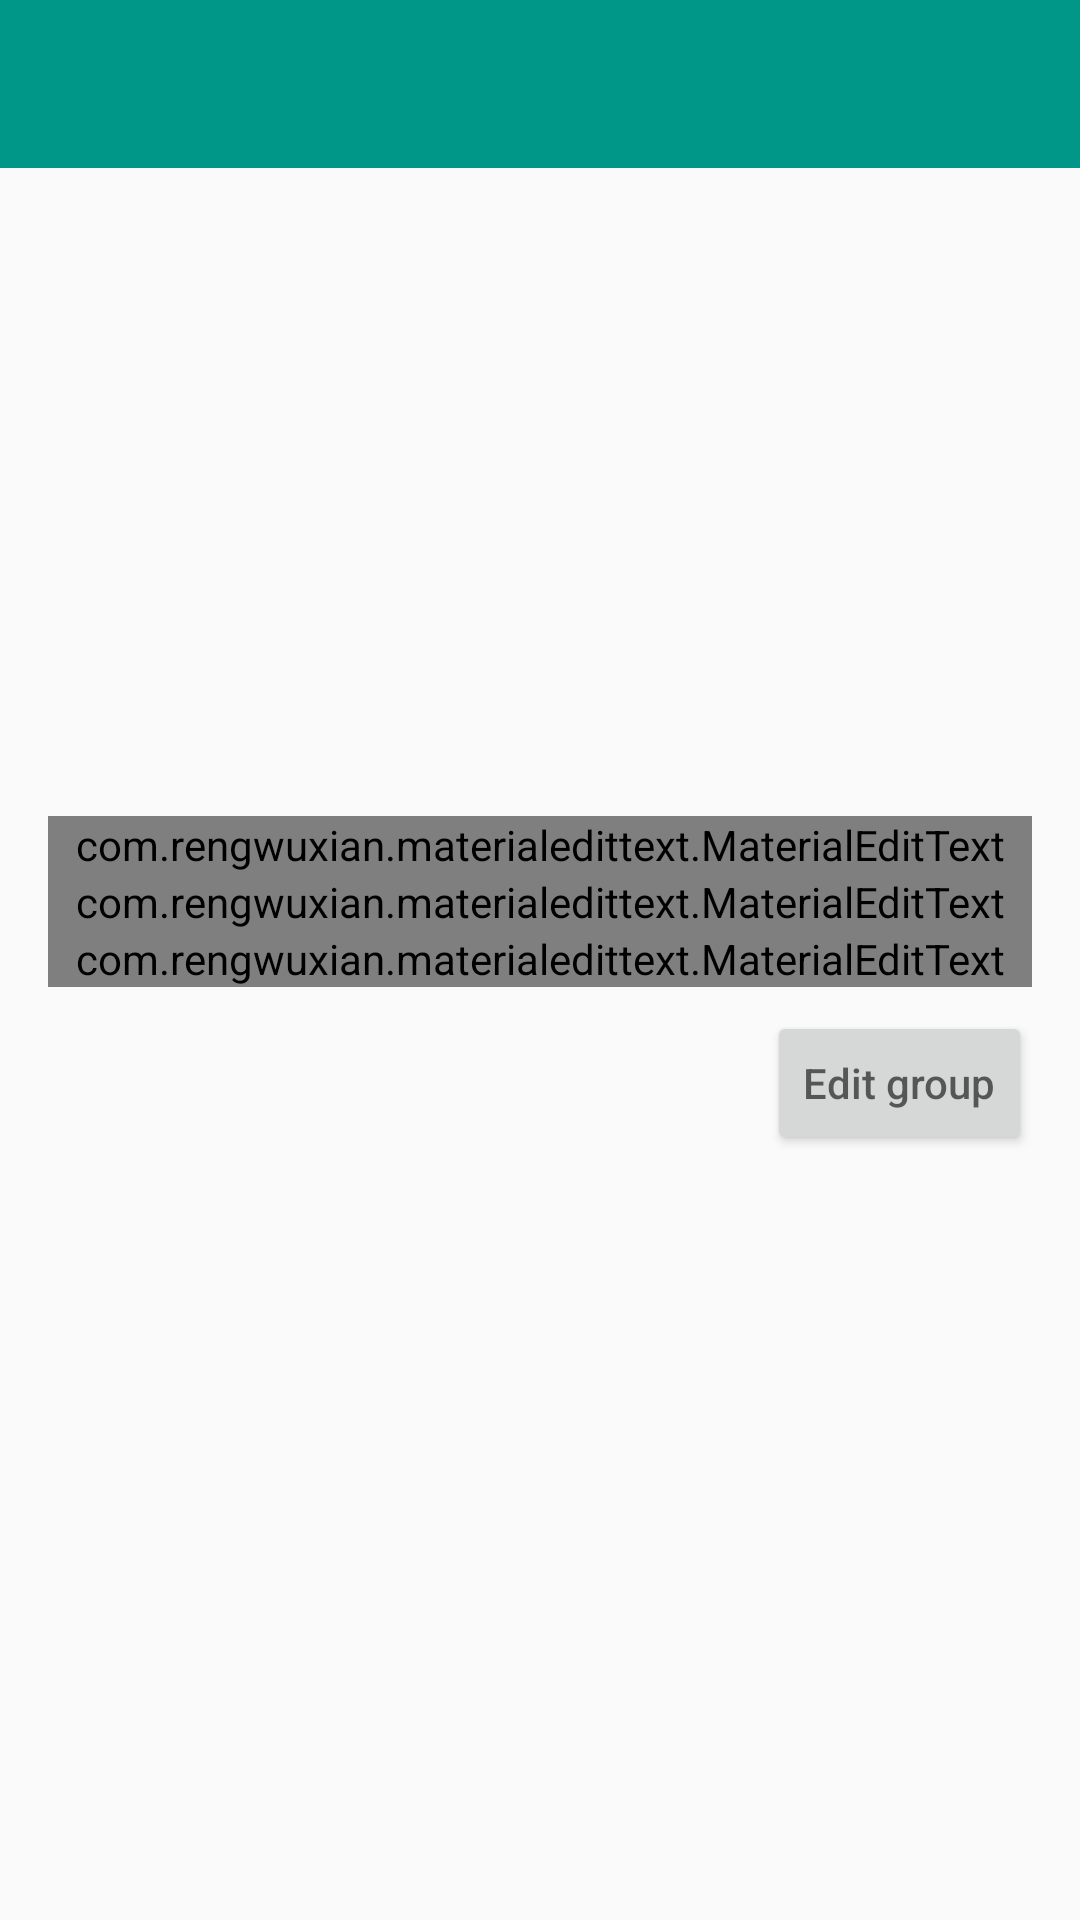

Here is an Android app screen rendered from its layout file. Give the layout XML and the strings, colors and styles it references.
<!-- AndroidManifest.xml: application theme AppTheme -->
<!-- res/layout/activity_edit_group.xml -->
<LinearLayout xmlns:android="http://schemas.android.com/apk/res/android"
    xmlns:app="http://schemas.android.com/apk/res-auto"
    xmlns:tools="http://schemas.android.com/tools"
    android:id="@+id/main_content"
    android:layout_width="match_parent"
    android:layout_height="match_parent"
    android:orientation="vertical"
    tools:context="com.example.kant.artmevisual.EditGroupActivity">

    <include layout="@layout/toolbar_actionbar" />

    <ScrollView
        android:layout_width="match_parent"
        android:layout_height="wrap_content">

        <RelativeLayout
            android:id="@+id/editRelativeLayout"
            android:layout_width="match_parent"
            android:layout_height="wrap_content"
            android:layout_marginBottom="@dimen/element_spacing_normal"
            android:layout_marginLeft="@dimen/content_padding_normal"
            android:layout_marginRight="@dimen/content_padding_normal"
            android:layout_marginTop="@dimen/element_spacing_normal"
            tools:context="com.example.kant.artmevisual.EditProfileActivity">

            <ImageView
                android:id="@+id/group_img"
                android:layout_width="match_parent"
                android:layout_height="200dp"
                android:layout_alignParentLeft="true"
                android:layout_alignParentStart="true"
                android:layout_alignParentTop="true"
                android:layout_marginBottom="@dimen/element_spacing_normal"
                android:contentDescription="@string/event_image_desc" />

            <com.rengwuxian.materialedittext.MaterialEditText
                android:id="@+id/groupName"
                android:layout_width="fill_parent"
                android:layout_height="wrap_content"
                android:layout_alignParentLeft="true"
                android:layout_below="@+id/group_img"
                android:hint="@string/edit_group_name"
                android:inputType="textPersonName"
                android:textSize="16sp"
                app:floatingLabel="highlight"
                app:singleLineEllipsis="true" />

            <com.rengwuxian.materialedittext.MaterialEditText
                android:id="@+id/group_adress"
                android:layout_width="fill_parent"
                android:layout_height="wrap_content"
                android:layout_alignParentLeft="true"
                android:layout_below="@+id/groupName"
                android:hint="@string/edit_group_adress"
                android:inputType="textPersonName"
                android:textSize="16sp"
                app:floatingLabel="highlight"
                app:singleLineEllipsis="true" />

            <com.rengwuxian.materialedittext.MaterialEditText
                android:id="@+id/groupDescription"
                android:layout_width="fill_parent"
                android:layout_height="wrap_content"
                android:layout_alignParentLeft="true"
                android:layout_alignParentStart="true"
                android:layout_below="@+id/group_adress"
                android:hint="@string/edit_group_description"
                android:inputType="textPassword"
                android:textSize="16sp"
                app:floatingLabel="highlight"
                app:singleLineEllipsis="true" />

            <LinearLayout
                android:layout_width="wrap_content"
                android:layout_height="wrap_content"
                android:layout_alignParentEnd="true"
                android:layout_alignParentRight="true"
                android:layout_below="@+id/groupDescription"
                android:layout_marginTop="8dp"
                android:orientation="horizontal">

                <Button
                    android:id="@+id/edit_groupccount"
                    android:layout_width="wrap_content"
                    android:layout_height="wrap_content"
                    android:enabled="true"
                    android:hint="@string/edit_group"
                    android:onClick="editGroup" />

            </LinearLayout>

        </RelativeLayout>

    </ScrollView>
</LinearLayout>
<!-- res/layout/toolbar_actionbar.xml (included above) -->
<android.support.v7.widget.Toolbar xmlns:android="http://schemas.android.com/apk/res/android"
    xmlns:app="http://schemas.android.com/apk/res-auto"
    android:id="@+id/toolbar_actionbar"
    android:layout_width="match_parent"
    android:layout_height="wrap_content"
    android:background="@color/primary"
    android:minHeight="?attr/actionBarSize"
    app:popupTheme="@style/ThemeOverlay.AppCompat.Light"
    app:theme="@style/ThemeOverlay.AppCompat.Dark.ActionBar" />
<!-- resources referenced by this layout -->
<resources>
  <color name="primary">#009688</color>
  <dimen name="content_padding_normal">16dp</dimen>
  <dimen name="element_spacing_normal">8dp</dimen>
  <string name="edit_group">Edit group</string>
  <string name="edit_group_adress">Group adress</string>
  <string name="edit_group_description">Group description</string>
  <string name="edit_group_name">Group name</string>
  <string name="event_image_desc">image de l\'event</string>
  <style name="AppTheme" parent="AppTheme.Base" />
  <style name="AppTheme.Base" parent="Theme.AppCompat.Light.NoActionBar">
          <item name="colorPrimary">@color/primary</item>
          <item name="colorPrimaryDark">@color/primary_dark</item>
          <item name="colorAccent">@color/accent</item>
      </style>
  <color name="primary_dark">#00796B</color>
  <color name="accent">#FF9800</color>
</resources>
